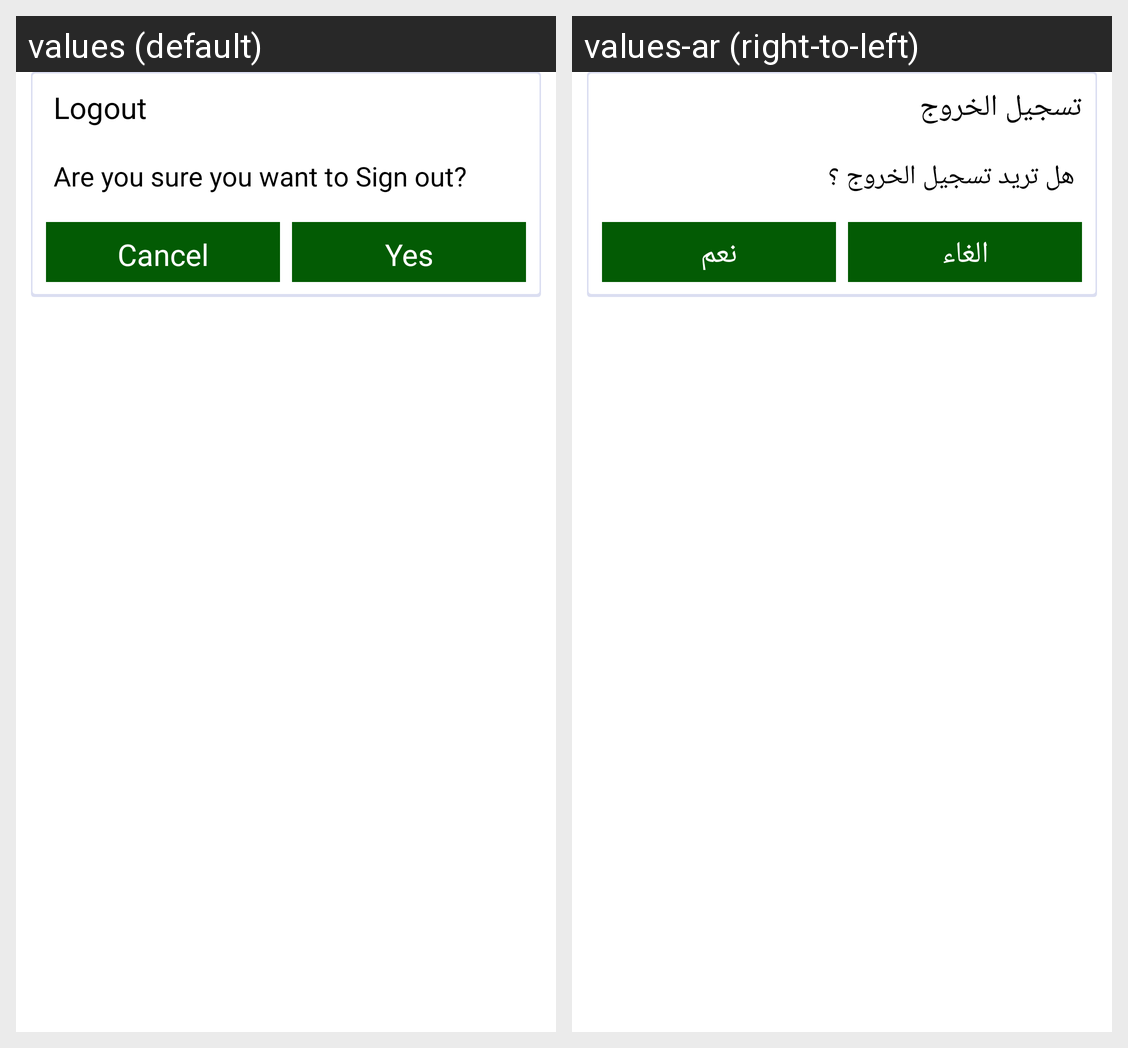

For this localized Android screen grid, give each drawn string resource with its value in every locale shown.
Android screen res/layout/dialog_logout.xml rendered under 2 locales, left to right: values (default), values-ar (right-to-left). Device: Nexus 5 (rendered at 1080×1920; each locale shown at half size, 540×960, under a caption strip naming it); theme AppThemeLight.
Strings drawn on this screen, with the default value and each locale's value (text and hints the layout hard-codes, and strings that could not be matched under every locale, appear in the picture but are not listed):

logout
  values: Logout
  values-ar: تسجيل الخروج

logout_text
  values: Are you sure you want to Sign out?
  values-ar: هل تريد تسجيل الخروج ؟

Cancel
  values: Cancel
  values-ar: الغاء

yes
  values: Yes
  values-ar: نعم
